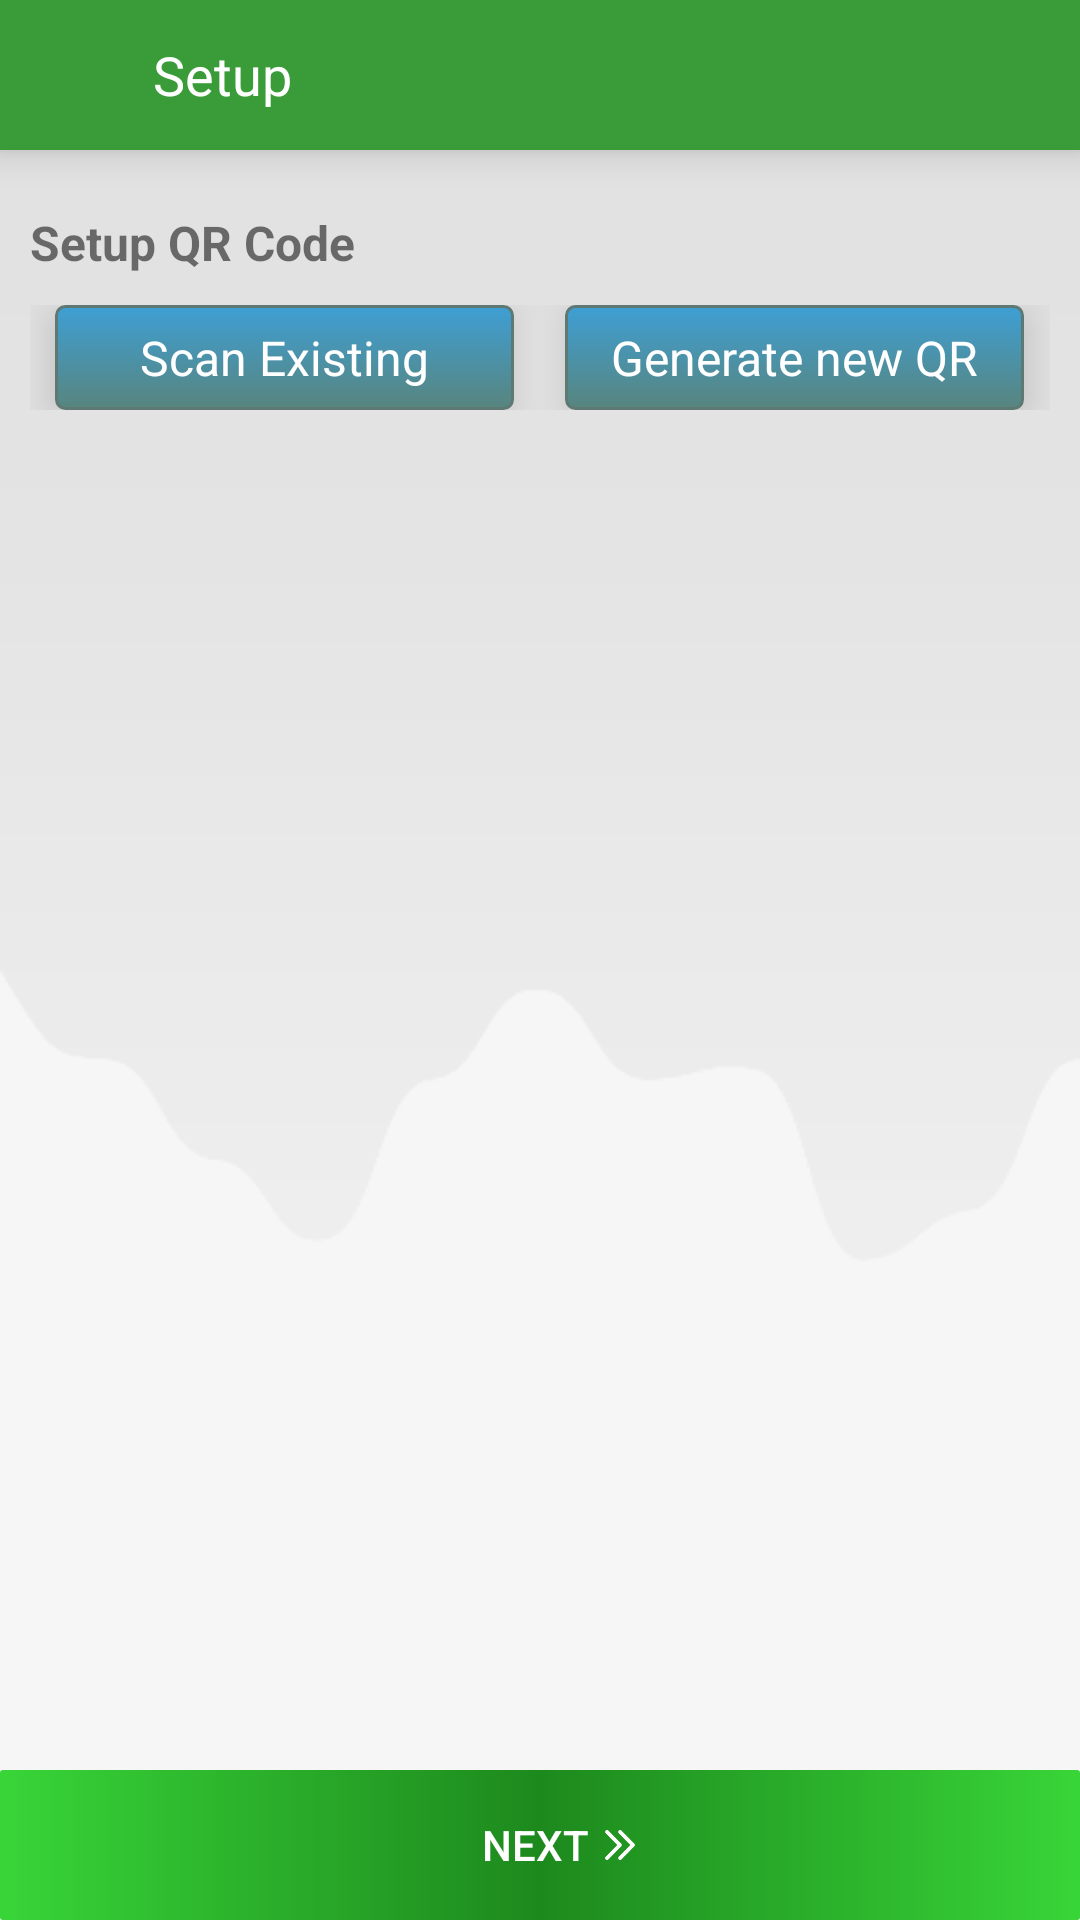

Write the Android layout XML for this screen, with the resource values it uses.
<!-- AndroidManifest.xml: application theme AppTheme -->
<!-- res/layout/activity_setup__qr__code_.xml -->
<?xml version="1.0" encoding="utf-8"?>
<LinearLayout xmlns:android="http://schemas.android.com/apk/res/android"
    xmlns:app="http://schemas.android.com/apk/res-auto"
    android:layout_width="match_parent"
    android:layout_height="match_parent"
    android:orientation="vertical"
    android:background="@drawable/backgroundchart"
    android:weightSum="4">

    <LinearLayout

        android:layout_width="match_parent"
        android:layout_height="@dimen/height_50dp"
        android:background="@color/button_background"
        android:orientation="horizontal"
        android:elevation="@dimen/margin_8dp"
        android:weightSum="2">

        <ImageView
            android:background="@android:color/transparent"
            android:foreground="?actionBarItemBackground"
            android:id="@+id/back_arrow"
            android:layout_width="0dp"
            android:layout_height="match_parent"
            android:layout_marginLeft="@dimen/margin_8dp"
            android:layout_weight="0.2"
            android:padding="5dp"
            android:src="@drawable/ic_arrow_32dp" />


        <TextView
            android:layout_width="0dp"
            android:layout_height="match_parent"
            android:layout_weight="1.8"
            android:gravity="center_vertical"
            android:text="Setup"
            android:textColor="@color/white"
            android:paddingLeft="@dimen/margin_8dp"
            android:textSize="@dimen/text_size_18sp" />


    </LinearLayout>

    <LinearLayout
        android:layout_width="match_parent"
        android:layout_height="0dp"
        android:layout_weight="4"
        android:orientation="vertical"
        android:padding="@dimen/page_padding">


        <TextView
            android:layout_width="match_parent"
            android:layout_height="wrap_content"
            android:layout_marginTop="@dimen/marginTop_10dp"
            android:text="Setup QR Code"
            android:textSize="@dimen/text_size_16sp"
            android:textStyle="bold" />


        <LinearLayout
            android:layout_width="match_parent"
            android:layout_height="@dimen/height_35dp"
            android:layout_marginTop="@dimen/marginTop_10dp"
            android:minHeight="@dimen/height_35dp"
          android:elevation="@dimen/padding_4dp"
            android:orientation="horizontal"
            android:gravity="center"
            android:weightSum="2">



            <TextView
                android:elevation="@dimen/margin_8dp"
                android:id="@+id/text_scan_existing"
                android:layout_width="0dp"
                android:minHeight="@dimen/height_45dp"
                android:layout_height="wrap_content"
                android:layout_gravity="center_horizontal"
                android:layout_weight="0.9"
                android:background="@drawable/button_corner_edge"
                android:foreground="?android:attr/selectableItemBackground"
                android:gravity="center"
                android:text="Scan Existing"
                android:textColor="@color/white"
                android:textSize="@dimen/text_size_16sp" />

            <View
                android:layout_width="0dp"
                android:layout_height="match_parent"
                android:layout_weight="0.1" />

            <TextView
                android:elevation="@dimen/margin_8dp"
                android:id="@+id/text_generate_new_QR"
                android:layout_width="0dp"
                android:minHeight="@dimen/height_45dp"
                android:layout_height="wrap_content"
                android:layout_gravity="center_horizontal"
                android:layout_weight="0.9"
                android:background="@drawable/button_corner_edge"
                android:foreground="?android:attr/selectableItemBackground"
                android:gravity="center"
                android:text="Generate new QR"
                android:textColor="@color/white"
                android:textSize="@dimen/text_size_16sp" />

        </LinearLayout>

        <TextView
            android:id="@+id/text_generate_content"
            android:layout_width="match_parent"
            android:layout_height="wrap_content"
            android:layout_marginTop="@dimen/marginTop_10dp"
            android:gravity="center|top"
            android:lineSpacingExtra="1dp"
            android:padding="@dimen/page_padding"
            android:textColor="@color/black"
            android:textSize="@dimen/text_size_16sp" />
    </LinearLayout>



    <LinearLayout
        android:id="@+id/button_next_setup_QR"
        android:layout_width="match_parent"
        android:layout_height="@dimen/next_button_50dp"
        android:background="@drawable/btn_click_effect"
        android:orientation="horizontal"
        android:gravity="center"
        android:clickable="true"
        android:foreground="?android:attr/selectableItemBackground">

        <Button
            android:layout_width="wrap_content"
            android:layout_height="match_parent"
            android:gravity="right|center"
            android:background="@android:color/transparent"
            android:text="Next"
            android:clickable="false"
            style="?android:attr/borderlessButtonStyle"
            android:textColor="@color/white" />
        <ImageView
            android:layout_width="@dimen/height_30dp"
            android:layout_height="match_parent"
            android:src="@drawable/r_arrow"
            android:tint="@color/white"
            android:clickable="false"
            android:layout_marginLeft="-5dp"
            android:padding="@dimen/marginTop_10dp"
            android:layout_marginRight="@dimen/height_30dp"
            />
    </LinearLayout>

</LinearLayout>
<!-- resources referenced by this layout -->
<resources>
  <color name="black">#000000</color>
  <color name="button_background">#399C39</color>
  <color name="white">#FFFFFF</color>
  <dimen name="height_30dp">30dp</dimen>
  <dimen name="height_35dp">35dp</dimen>
  <dimen name="height_45dp">45dp</dimen>
  <dimen name="height_50dp">50dp</dimen>
  <dimen name="marginTop_10dp">10dp</dimen>
  <dimen name="margin_8dp">8dp</dimen>
  <dimen name="next_button_50dp">50dp</dimen>
  <dimen name="padding_4dp">4dp</dimen>
  <dimen name="page_padding">10dp</dimen>
  <dimen name="text_size_16sp">16sp</dimen>
  <dimen name="text_size_18sp">18sp</dimen>
  <!-- drawable backgroundchart: png bitmap (drawable, 9213 bytes) -->
  <!-- drawable btn_click_effect (drawable-xxhdpi) -->
  <?xml version="1.0" encoding="utf-8"?>
  <selector xmlns:android="http://schemas.android.com/apk/res/android" >
      <item android:state_pressed="true" >
          <shape>
              <solid
                  android:color="#52DA04" />
              <stroke
                  android:width="0dp"
                  android:color="#52DA04" />
              <padding
                  android:left="10dp"
                  android:top="10dp"
                  android:right="10dp"
                  android:bottom="10dp" />
          </shape>
  
      </item>
      <item>
          <shape>
              <gradient
                  android:startColor="#38D538"
                  android:centerColor="#1D891D"
                  android:endColor="#38D538"
                  android:angle="180" />
  
              <corners
                  android:radius="1dp" />
              <padding
                  android:left="10dp"
                  android:top="10dp"
                  android:right="10dp"
                  android:bottom="10dp" />
          </shape>
      </item>
  </selector>
  <!-- drawable button_corner_edge (drawable) -->
  <?xml version="1.0" encoding="utf-8"?>
  <selector xmlns:android="http://schemas.android.com/apk/res/android" >
      <item android:state_pressed="true" >
          <shape android:shape="rectangle"  >
              <corners android:radius="3dip" />
              <stroke android:width="1dip" android:color="#5e7974" />
              <gradient android:angle="-90" android:startColor="#3E9FD4" android:endColor="#3E9FD4"  />
          </shape>
      </item>
      <item android:state_focused="true">
          <shape android:shape="rectangle"  >
              <corners android:radius="3dip" />
              <stroke android:width="1dip" android:color="#5e7974" />
              <solid android:color="#58857e"/>
          </shape>
      </item>
      <item >
          <shape android:shape="rectangle"  >
              <corners android:radius="3dip" />
              <stroke android:width="1dip" android:color="#5e7974" />
              <gradient android:angle="-90" android:startColor="#3E9FD4" android:endColor="#58857e" />
          </shape>
      </item>
  </selector>
  <!-- drawable r_arrow: png bitmap (drawable, 1076 bytes) -->
  <style name="AppTheme" parent="Theme.AppCompat.Light.DarkActionBar">
          
          <item name="colorPrimary">@color/colorPrimary</item>
          <item name="colorPrimaryDark">@color/colorPrimaryDark</item>
          <item name="colorAccent">@color/colorAccent</item>
  
          <item name="windowActionBar">false</item>
          <item name="windowNoTitle">true</item>
          <item name="android:windowAnimationStyle">@style/CustomActivityAnimation</item>
  
      </style>
  <color name="colorPrimary">#008577</color>
  <color name="colorPrimaryDark">#169416</color>
  <color name="colorAccent">#D81B60</color>
  <style name="CustomActivityAnimation" parent="@android:style/Animation.Activity">
          <item name="android:activityOpenEnterAnimation">@anim/slide_in_right</item>
          <item name="android:activityOpenExitAnimation">@anim/slide_out_left</item>
          <item name="android:activityCloseEnterAnimation">@anim/slide_in_left</item>
          <item name="android:activityCloseExitAnimation">@anim/slide_out_right</item>
      </style>
</resources>
